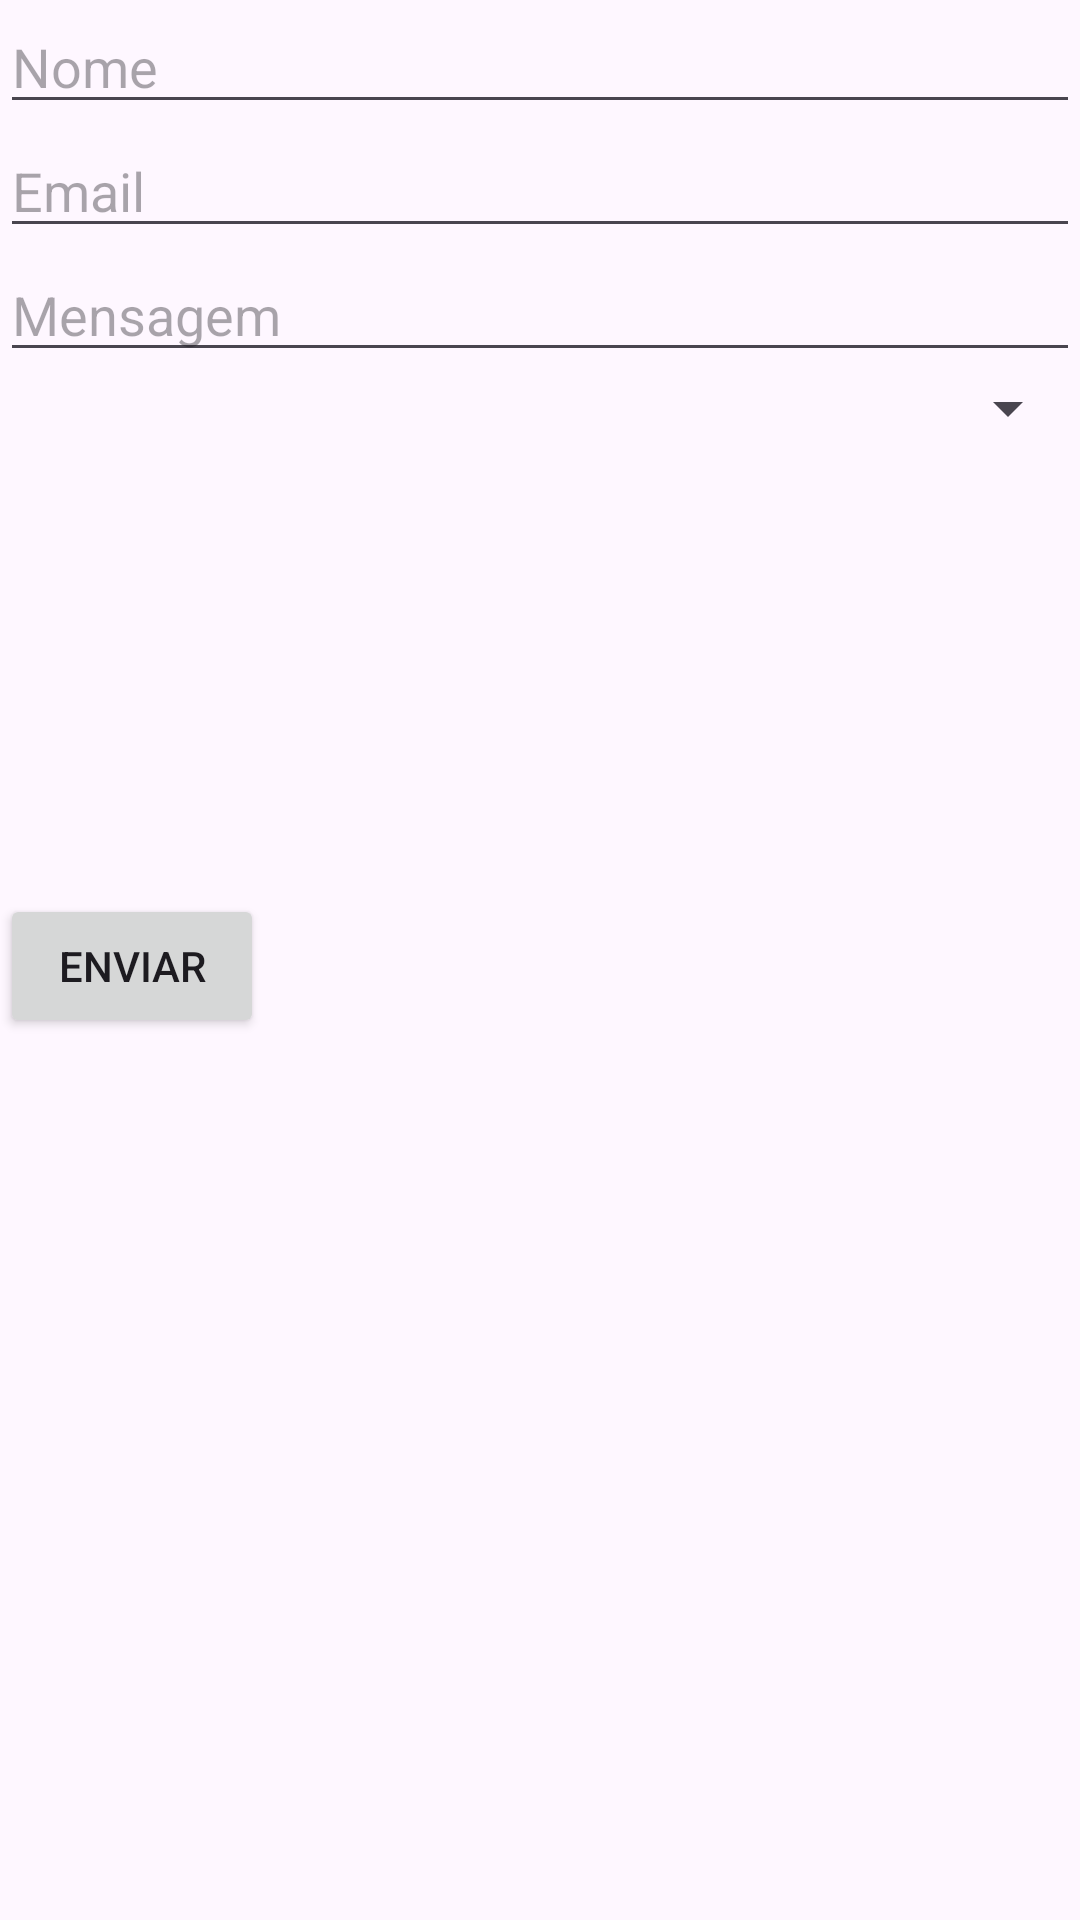

Produce the Android XML layout that renders to this screen, including the resource entries it uses.
<!-- AndroidManifest.xml: application theme Theme.Cp2 -->
<!-- res/layout/fragment_form.xml -->
<LinearLayout xmlns:android="http://schemas.android.com/apk/res/android"
    android:layout_width="match_parent"
    android:layout_height="match_parent"
    android:orientation="vertical">

    <EditText
        android:id="@+id/name_input"
        android:layout_width="match_parent"
        android:layout_height="wrap_content"
        android:hint="Nome" />

    <EditText
        android:id="@+id/email_input"
        android:layout_width="match_parent"
        android:layout_height="wrap_content"
        android:hint="Email" />

    <EditText
        android:id="@+id/message_input"
        android:layout_width="match_parent"
        android:layout_height="wrap_content"
        android:hint="Mensagem" />

    <Spinner
        android:id="@+id/category_spinner"
        android:layout_width="match_parent"
        android:layout_height="wrap_content" />

    <ImageButton
        android:id="@+id/send_button"
        android:layout_width="80dp"
        android:layout_height="118dp"
        android:layout_margin="16dp"
        android:background="?attr/selectableItemBackground"
        android:backgroundTint="@color/black"
        android:elevation="4dp"
        android:padding="12dp"
        android:scaleType="fitCenter"
        android:src="@drawable/img" />

    <Button
        android:id="@+id/submit_button"
        android:layout_width="wrap_content"
        android:layout_height="wrap_content"
        android:text="Enviar" />
</LinearLayout>
<!-- resources referenced by this layout -->
<resources>
  <style name="Theme.Cp2" parent="Base.Theme.Cp2" />
  <style name="Base.Theme.Cp2" parent="Theme.Material3.DayNight.NoActionBar">
          
          
      </style>
  <!-- not gathered from this repository: default colours our renderer supplied (Android Studio template values) -->
  <color name="black">#FF000000</color>
</resources>
